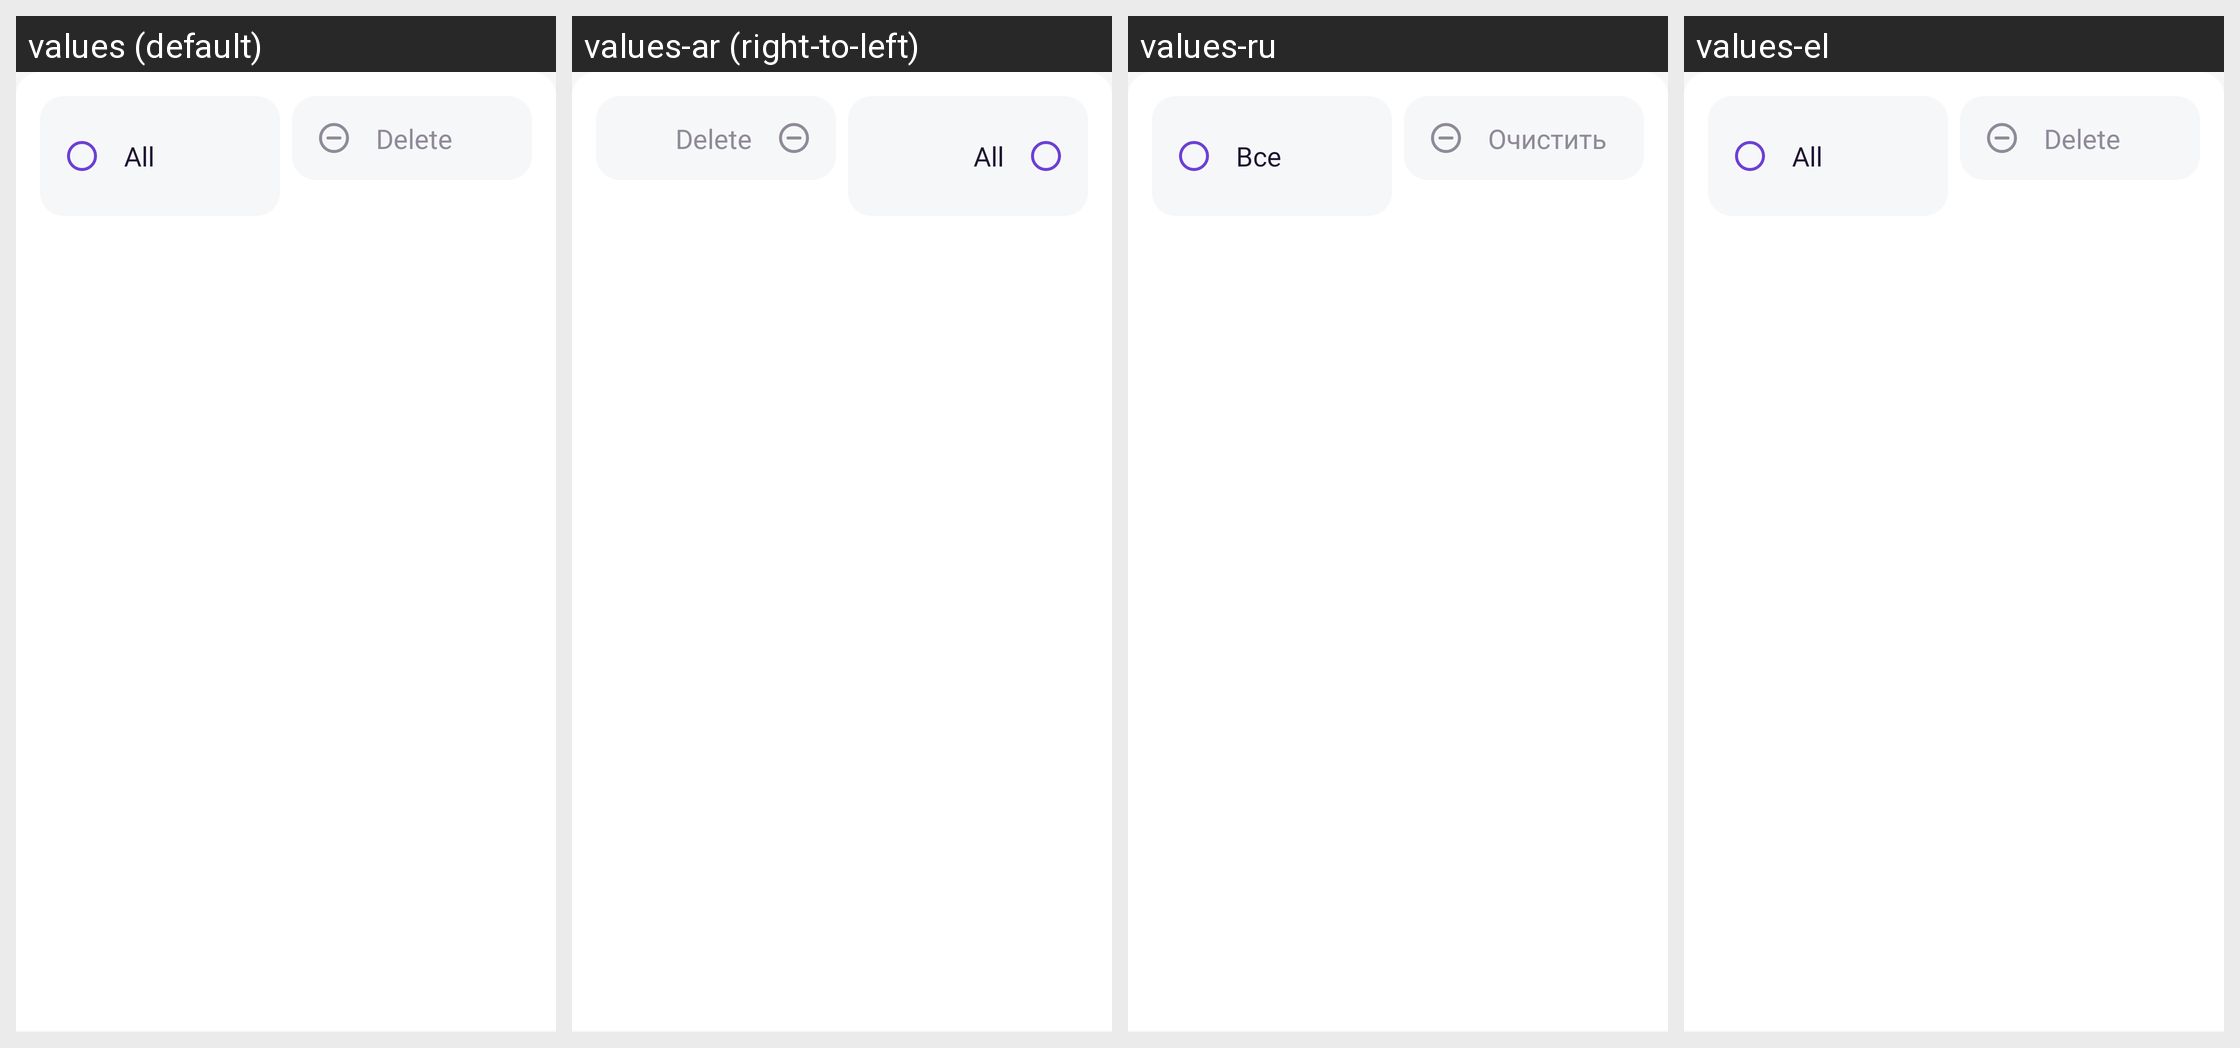

Strings drawn on this Android screen and how each of the app's shown locales translates them:
Android screen res/layout/fragment_inventory.xml rendered under 4 locales, left to right: values (default), values-ar (right-to-left), values-ru, values-el. Device: Nexus 5 (rendered at 1080×1920; each locale shown at half size, 540×960, under a caption strip naming it); theme AppTheme.
Other locales in the repository, not shown: values-af, values-am, values-as, values-az, values-be, values-bg, values-bn, values-bs, values-ca, values-cs, values-da, values-de, values-en-rAU, values-en-rGB, values-es, values-es-rUS, values-et, values-eu, values-fa, values-fi, values-fr, values-fr-rCA, values-gl, values-gu, values-hi, values-hr, values-hu, values-hy, values-in, values-is, values-it, values-it-rIT, values-iw, values-ja, values-ka, values-kk, values-km, values-kn, values-ko, values-ky, values-lo, values-lt, values-lv, values-mk, values-ml, values-mn, values-mr, values-ms, values-my, values-nb, values-ne, values-nl, values-or, values-pa, values-pl, values-pt, values-pt-rBR, values-pt-rPT, values-ro, values-si, values-sk, values-sl, values-sq, values-sr, values-sv, values-sw, values-ta, values-te, values-th, values-tl, values-tr, values-tr-rTR, values-uk, values-ur, values-uz, values-vi, values-zh-rCN, values-zh-rHK, values-zh-rTW, values-zu.
Strings drawn on this screen, with the default value and each locale's value (text and hints the layout hard-codes, and strings that could not be matched under every locale, appear in the picture but are not listed):

all
  values: All
  values-ar: All  [not translated; the default value is used]
  values-ru: Все
  values-el: All

clear
  values: Delete
  values-ar: Delete  [not translated; the default value is used]
  values-ru: Очистить
  values-el: Delete
